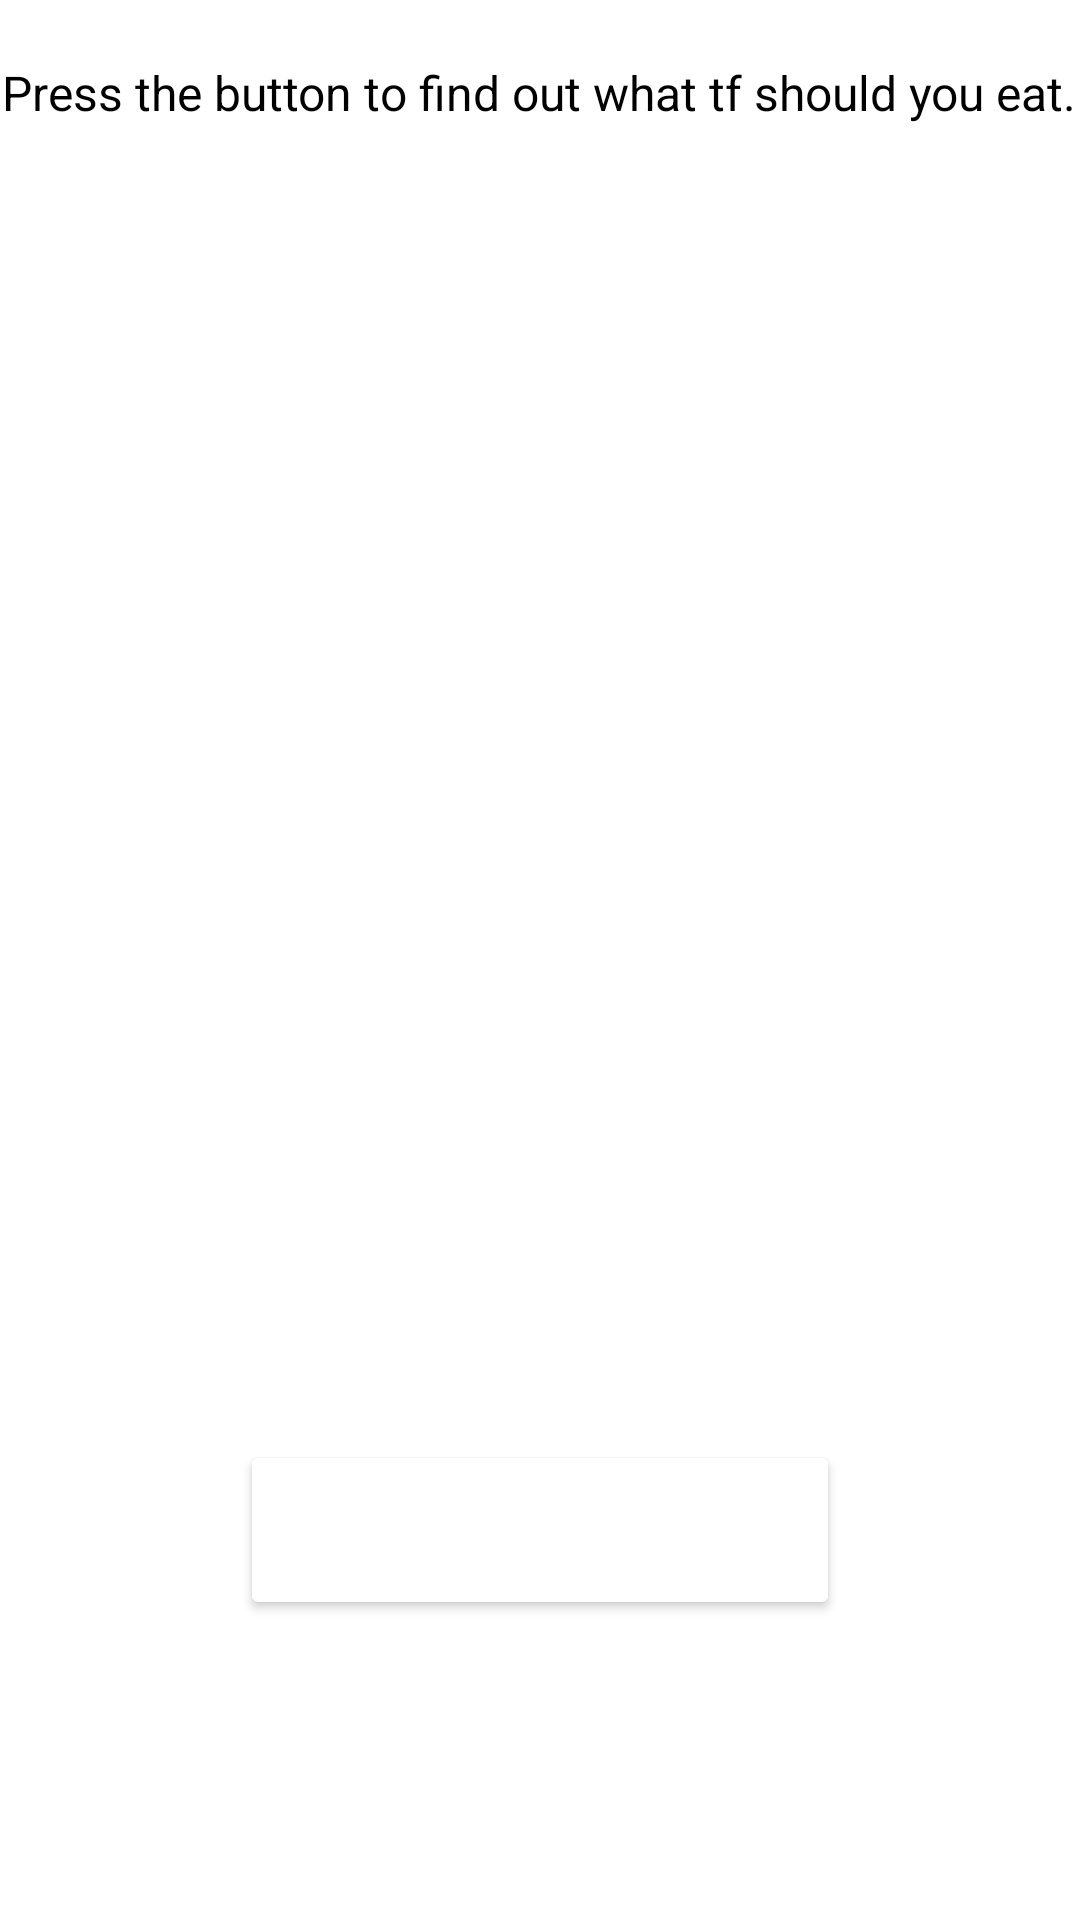

Android layout source for this screen:
<!-- AndroidManifest.xml: application theme Theme.RandomFoodGenerator -->
<!-- res/layout/activity_main.xml -->
<?xml version="1.0" encoding="utf-8"?>
<RelativeLayout xmlns:android="http://schemas.android.com/apk/res/android"
    xmlns:app="http://schemas.android.com/apk/res-auto"
    xmlns:tools="http://schemas.android.com/tools"
    android:layout_width="match_parent"
    android:layout_height="match_parent"

    tools:context=".MainActivity">

    <TextView
        android:id="@+id/Title"
        android:layout_width="wrap_content"
        android:layout_height="wrap_content"
        android:layout_centerHorizontal="true"
        android:textSize="16sp"
        android:layout_marginTop="20dp"
        android:textColor="@color/black"
        android:text="Press the button to find out what tf should you eat."
        app:layout_constraintBottom_toBottomOf="parent"
        app:layout_constraintLeft_toLeftOf="parent"
        app:layout_constraintRight_toRightOf="parent"
        app:layout_constraintTop_toTopOf="parent" />



    //Where you will see the food generator
    //Text will be blank until the user presses the button, which generates the pictures and text
    <TextView

        android:id="@+id/RandomlyGeneratedFood"
        android:layout_width="wrap_content"
        android:layout_height="wrap_content"
        android:text=""
        android:textSize="20sp"
        android:textColor="@color/black"
        android:layout_marginTop="410dp"
        android:layout_centerHorizontal="true"
        app:layout_constraintBottom_toBottomOf="parent"
        app:layout_constraintLeft_toLeftOf="parent"
        app:layout_constraintRight_toRightOf="parent"
        app:layout_constraintTop_toTopOf="parent" />
    <ImageView
        android:layout_width="250dp"
        android:layout_height="250dp"
        android:layout_centerHorizontal="true"
        android:id="@+id/foodImage"

        android:layout_marginTop="120dp"/>
    <Button
        android:id="@+id/GenerateFoodButton"
        android:layout_width="200dp"
        android:layout_height="60dp"
        android:layout_centerHorizontal="true"
        android:layout_marginTop="480dp"
        android:textColor="@color/white"
        android:padding="5dp"
        android:text="TF should I eat?"
        android:backgroundTint="@color/red"
        android:textSize="15sp" />



</RelativeLayout>
<!-- resources referenced by this layout -->
<resources>
  <style name="Theme.RandomFoodGenerator" parent="Theme.MaterialComponents.DayNight.DarkActionBar">
          
          <item name="colorPrimary">@color/purple_500</item>
          <item name="colorPrimaryVariant">@color/purple_700</item>
          <item name="colorOnPrimary">@color/white</item>
          
          <item name="colorSecondary">@color/teal_200</item>
          <item name="colorSecondaryVariant">@color/teal_700</item>
          <item name="colorOnSecondary">@color/black</item>
          
          <item name="android:statusBarColor" tools:targetApi="l">?attr/colorPrimaryVariant</item>
          
      </style>
  <!-- not gathered from this repository: default colours our renderer supplied (Android Studio template values) -->
  <color name="purple_500">#FF6200EE</color>
  <color name="purple_700">#FF3700B3</color>
  <color name="teal_200">#FF03DAC5</color>
  <color name="teal_700">#FF018786</color>
  <color name="black">#FF000000</color>
  <color name="white">#FFFFFFFF</color>
</resources>
